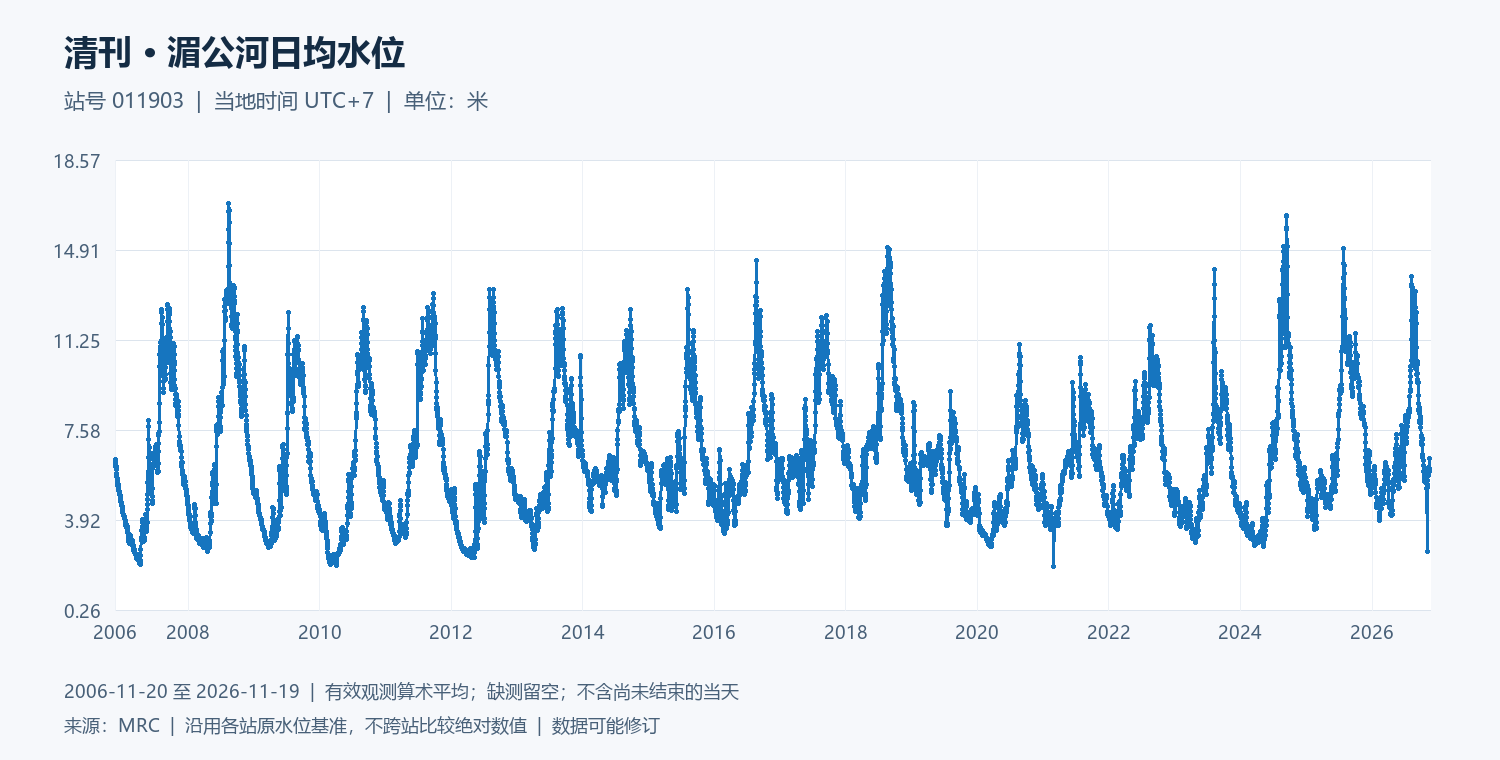

The table this chart was drawn from, first rows:
date, water_level_m
2006-11-20, 6.39
2006-11-21, 6.37
2006-11-22, 6.26
2006-11-23, 6.15
2006-11-24, 6.09
2006-11-25, 6.08
2006-11-26, 6.09
2006-11-27, 6.08
2006-11-28, 5.99
2006-11-29, 5.83
2006-11-30, 5.73
2006-12-01, 5.69
2006-12-02, 5.62
2006-12-03, 5.49
2006-12-04, 5.35
2006-12-05, 5.31
2006-12-06, 5.36
2006-12-07, 5.36
2006-12-08, 5.31
2006-12-09, 5.24
2006-12-10, 5.23
2006-12-11, 5.21
2006-12-12, 5.13
2006-12-13, 5.07
2006-12-14, 5.03
2006-12-15, 4.99
2006-12-16, 4.95
2006-12-17, 4.95
2006-12-18, 4.9
2006-12-19, 4.84
2006-12-20, 4.87
2006-12-21, 4.88
2006-12-22, 4.8
2006-12-23, 4.68
2006-12-24, 4.63
2006-12-25, 4.59
2006-12-26, 4.58
2006-12-27, 4.58
2006-12-28, 4.53
2006-12-29, 4.47
2006-12-30, 4.39
2006-12-31, 4.36
2007-01-01, 4.34
2007-01-02, 4.3
2007-01-03, 4.24
2007-01-04, 4.14
2007-01-05, 4.1
2007-01-06, 4.15
2007-01-07, 4.16
2007-01-08, 4.11
2007-01-09, 4.05
2007-01-10, 3.99
2007-01-11, 4.01
2007-01-12, 4.02
2007-01-13, 4
2007-01-14, 3.97
2007-01-15, 3.88
2007-01-16, 3.79
2007-01-17, 3.75
2007-01-18, 3.73
... 7,245 more rows
